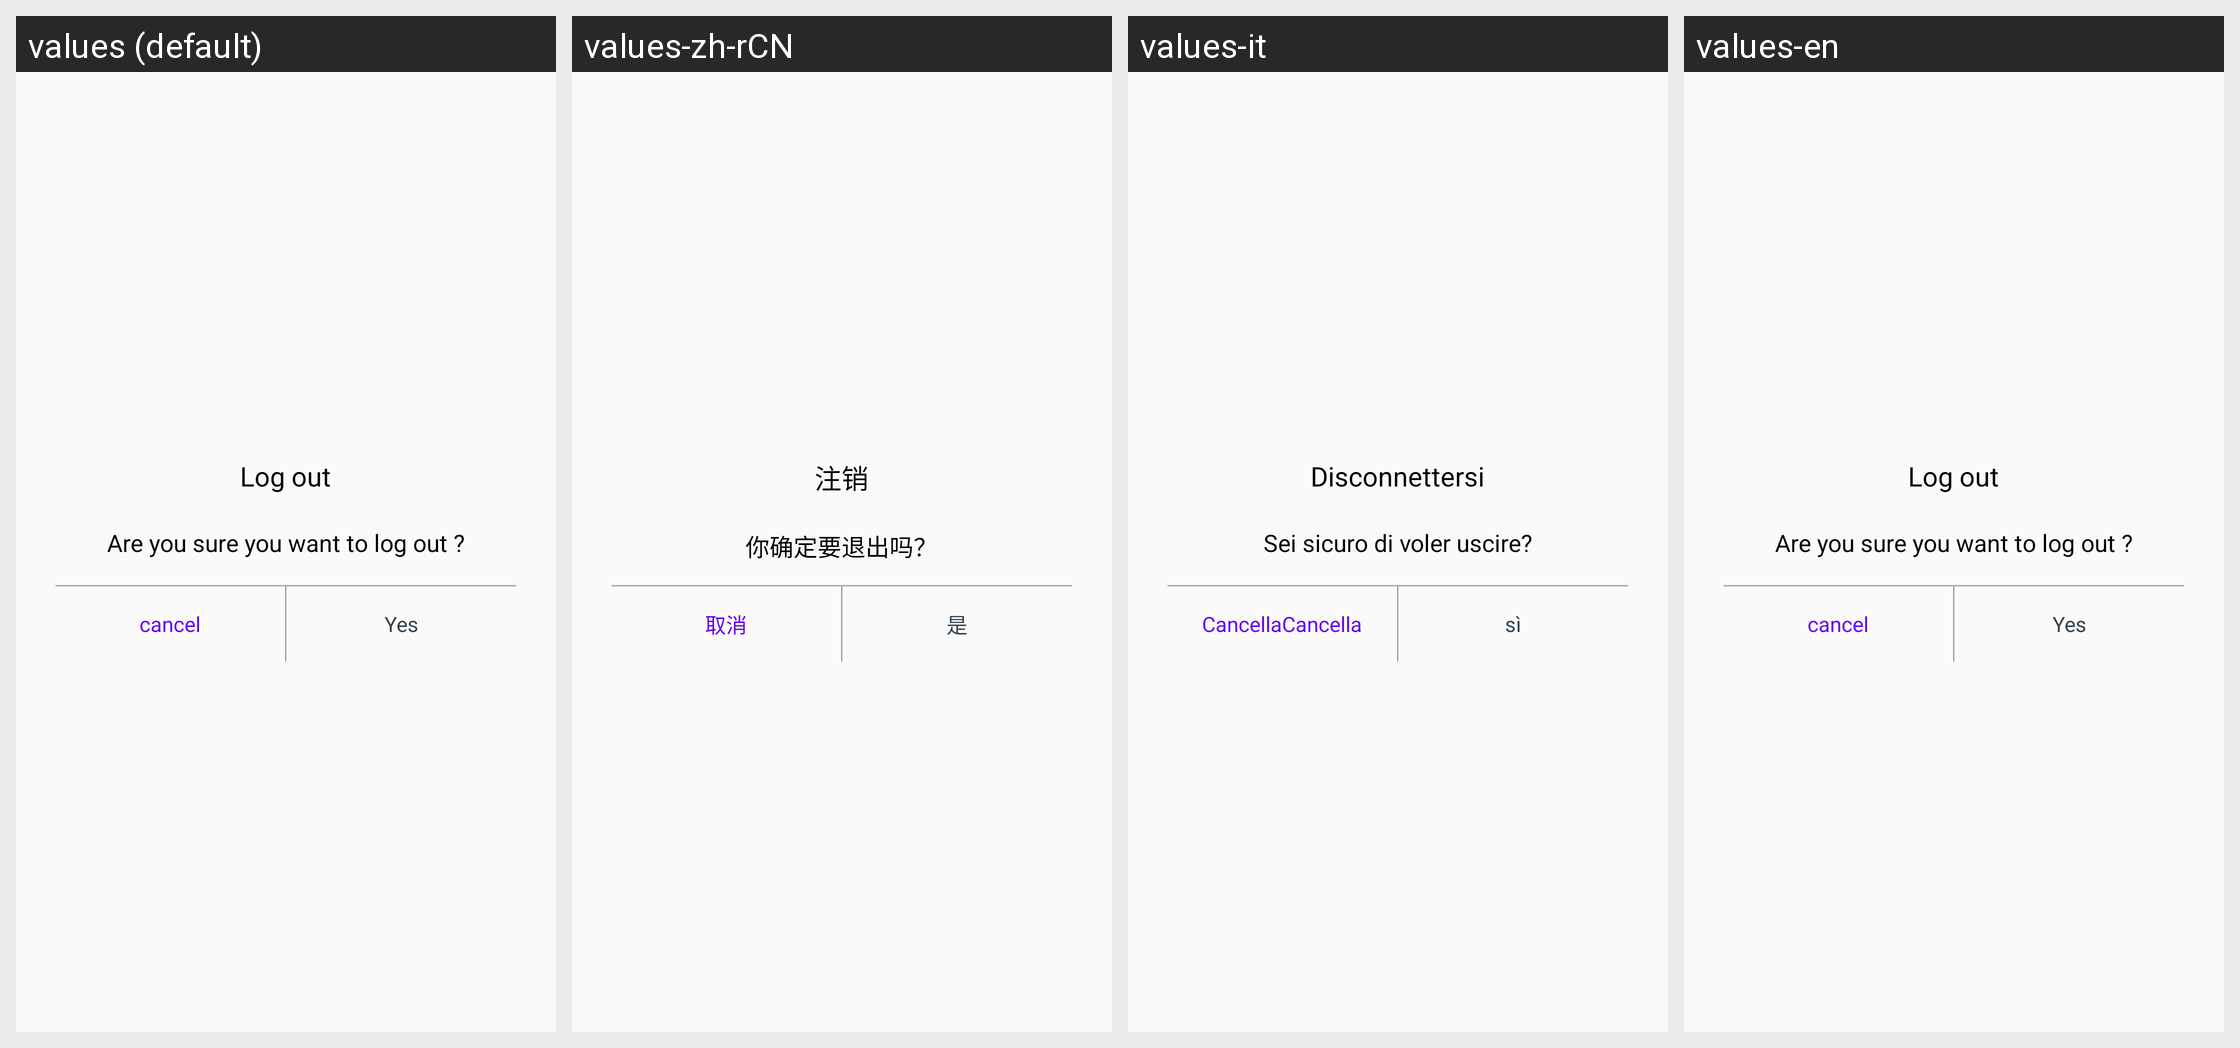

Strings drawn on this Android screen and how each of the app's shown locales translates them:
Android screen res/layout/logout.xml rendered under 4 locales, left to right: values (default), values-zh-rCN, values-it, values-en. Device: Nexus 5 (rendered at 1080×1920; each locale shown at half size, 540×960, under a caption strip naming it); theme MainAppTheme.
Other locales in the repository, not shown: values-de, values-zh-rTW.
Strings drawn on this screen, with the default value and each locale's value (text and hints the layout hard-codes, and strings that could not be matched under every locale, appear in the picture but are not listed):

Are_you_sure_you_want_to_log_out
  values: Are you sure you want to log out ?
  values-zh-rCN: 你确定要退出吗？
  values-it: Sei sicuro di voler uscire?
  values-en: Are you sure you want to log out ?

Log_out
  values: Log out
  values-zh-rCN: 注销
  values-it: Disconnettersi
  values-en: Log out

cancel
  values: cancel
  values-zh-rCN: 取消
  values-it: CancellaCancella
  values-en: cancel

Yes
  values: Yes
  values-zh-rCN: 是
  values-it: sì
  values-en: Yes
